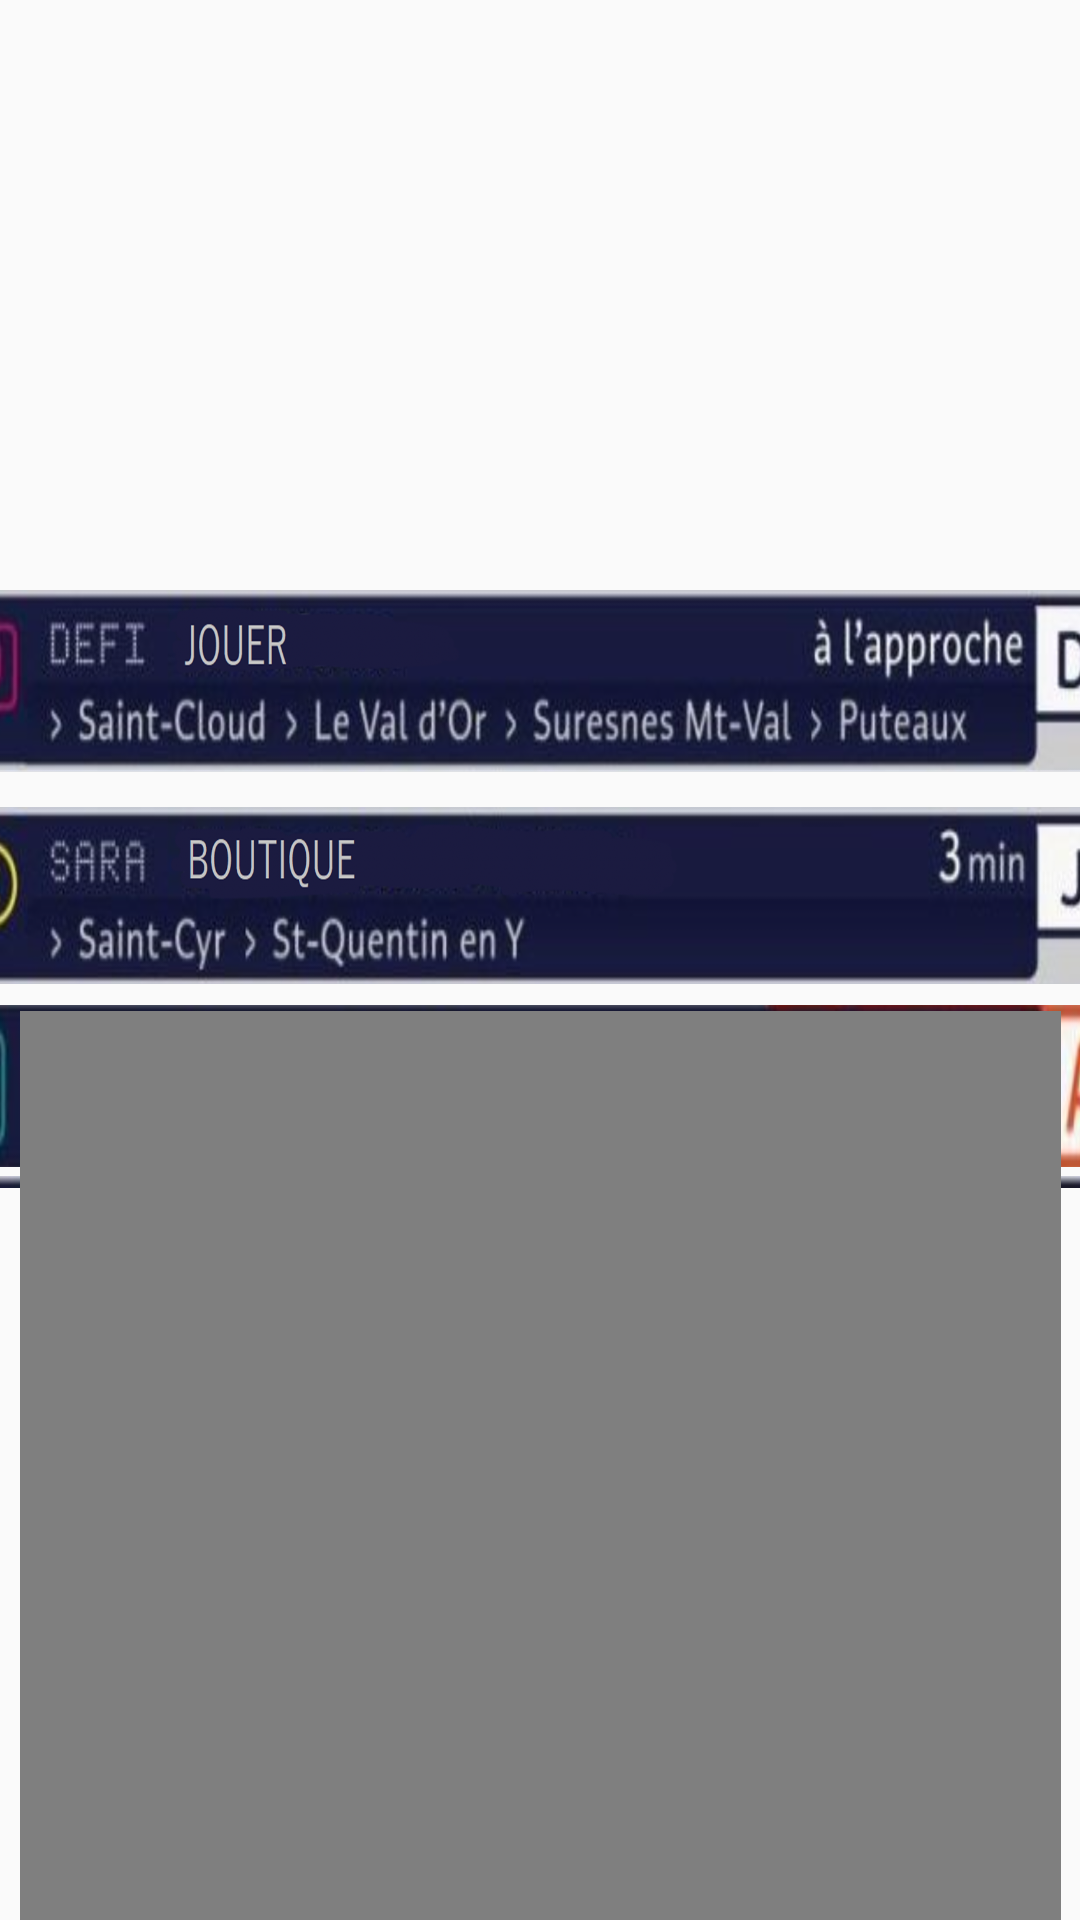

Reconstruct the res/layout file that produces this screen, plus the resources it refers to.
<!-- AndroidManifest.xml: application theme Theme.AppCompat.Light.noActionBar.FullScreen -->
<!-- res/layout/menu_activity.xml -->
<?xml version="1.0" encoding="utf-8"?>
<androidx.constraintlayout.widget.ConstraintLayout xmlns:android="http://schemas.android.com/apk/res/android"
    xmlns:app="http://schemas.android.com/apk/res-auto"
    xmlns:tools="http://schemas.android.com/tools"
    android:layout_width="match_parent"
    android:layout_height="match_parent">

    <ImageView
        android:id="@+id/imageView6"
        android:layout_width="412dp"
        android:layout_height="845dp"
        app:layout_constraintBottom_toBottomOf="parent"
        app:layout_constraintEnd_toEndOf="parent"
        app:layout_constraintHorizontal_bias="0.512"
        app:layout_constraintStart_toStartOf="parent"
        app:layout_constraintTop_toTopOf="parent"
        app:layout_constraintVertical_bias="0.0"
        app:srcCompat="@drawable/ecran_d_accueil3" />

    <ScrollView
        android:layout_width="394dp"
        android:layout_height="205dp"
        android:layout_marginStart="6dp"
        android:layout_marginTop="191dp"
        android:layout_marginEnd="12dp"
        android:layout_marginBottom="449dp"
        app:layout_constraintBottom_toBottomOf="@+id/imageView6"
        app:layout_constraintEnd_toEndOf="@+id/imageView6"
        app:layout_constraintStart_toStartOf="@+id/imageView6"
        app:layout_constraintTop_toTopOf="@+id/imageView6">

        <LinearLayout
            android:layout_width="match_parent"
            android:layout_height="wrap_content"
            android:orientation="vertical"
            tools:visibility="visible">

            <ImageView
                android:id="@+id/imageView14"
                android:layout_width="match_parent"
                android:layout_height="73dp"
                android:importantForAccessibility="no"
                android:onClick="lancerJouer"
                app:srcCompat="@drawable/menujouer" />

            <ImageView
                android:id="@+id/imageView15"
                android:layout_width="match_parent"
                android:layout_height="69dp"
                android:importantForAccessibility="no"
                android:onClick="lancerBoutique"
                app:srcCompat="@drawable/menuboutique" />

            <ImageView
                android:id="@+id/imageView17"
                android:layout_width="wrap_content"
                android:layout_height="58dp"
                android:importantForAccessibility="no"
                android:onClick="lancerOption"
                app:srcCompat="@drawable/menuoption" />

            <ImageView
                android:id="@+id/imageView16"
                android:layout_width="match_parent"
                android:layout_height="61dp"
                android:importantForAccessibility="no"
                android:onClick="lancerMDJ"
                app:srcCompat="@drawable/menumdj" />

            <ImageView
                android:id="@+id/imageView18"
                android:layout_width="wrap_content"
                android:layout_height="61dp"
                android:importantForAccessibility="no"
                android:onClick="lancerCredit"
                app:srcCompat="@drawable/menucredit" />

            <ImageView
                android:id="@+id/imageView19"
                android:layout_width="match_parent"
                android:layout_height="57dp"
                android:onClick="lancerQuitter"
                app:srcCompat="@drawable/menuquitter" />

        </LinearLayout>
    </ScrollView>

    <VideoView
        android:id="@+id/videoView"
        android:layout_width="347dp"
        android:layout_height="303dp"
        app:layout_constraintBottom_toBottomOf="parent"
        app:layout_constraintEnd_toEndOf="parent"
        app:layout_constraintStart_toStartOf="parent"
        app:layout_constraintTop_toTopOf="parent"
        app:layout_constraintVertical_bias="1.0" />

</androidx.constraintlayout.widget.ConstraintLayout>
<!-- resources referenced by this layout -->
<resources>
  <!-- drawable menuboutique: png bitmap (drawable, 338506 bytes) -->
  <!-- drawable menucredit: png bitmap (drawable, 193375 bytes) -->
  <!-- drawable menujouer: png bitmap (drawable, 431350 bytes) -->
  <!-- drawable menumdj: png bitmap (drawable, 274572 bytes) -->
  <!-- drawable menuoption: png bitmap (drawable, 235842 bytes) -->
  <!-- drawable menuquitter: png bitmap (drawable, 247222 bytes) -->
  <style name="Theme.AppCompat.Light.noActionBar.FullScreen" parent="@style/Theme.AppCompat.Light.NoActionBar">
          <item name="android:windowNoTitle">true</item>
          <item name="android:windowActionBar">false</item>
          <item name="android:windowFullscreen">true</item>
          <item name="android:windowContentOverlay">@null</item>
      </style>
</resources>
